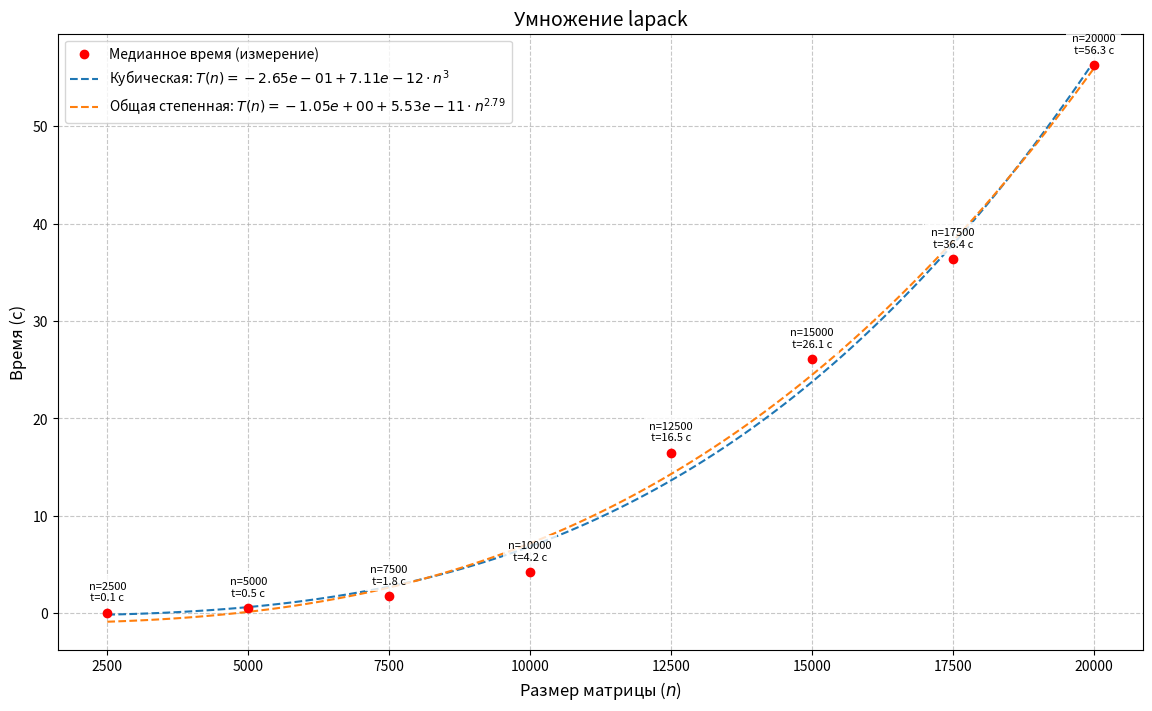

Source code (Python):
import numpy as np
import matplotlib.pyplot as plt
from scipy.optimize import curve_fit

# Данные
n = np.array([2500, 5000, 7500, 10000, 12500, 15000, 17500, 20000])
t_median = np.array([0.061, 0.508, 1.799, 4.249, 16.492, 26.126, 36.362, 56.285])

# 1. Кубическая функция: T(n) = b + a * n^3
def cubic_law(n, a, b):
    return b + a * n**3

# 2. Общая степенная функция: T(n) = b + a * n^c
def general_power_law(n, a, b, c):
    return b + a * n**c

# Аппроксимация кубической зависимостью
params_cubic, _ = curve_fit(cubic_law, n, t_median, p0=[1e-11, 0], maxfev=5000)
a_cubic, b_cubic = params_cubic

# Аппроксимация общей степенной зависимостью
params_gen, _ = curve_fit(general_power_law, n, t_median, p0=[1e-11, 0, 3], maxfev=5000)
a_gen, b_gen, c_gen = params_gen

# Предсказанные значения
n_fit = np.linspace(2500, 20000, 100)
t_fit_cubic = cubic_law(n_fit, a_cubic, b_cubic)
t_fit_gen = general_power_law(n_fit, a_gen, b_gen, c_gen)

# График
plt.figure(figsize=(14, 8))
plt.scatter(n, t_median, color='red', label='Медианное время (измерение)', zorder=5)

# Подписи к точкам
for x, y in zip(n, t_median):
    plt.text(x, y + 1, f'n={x}\nt={y:.1f} с', fontsize=8, ha='center', va='bottom',
             bbox=dict(facecolor='white', alpha=0.8, edgecolor='none'))

plt.plot(n_fit, t_fit_cubic, '--', 
         label=f'Кубическая: $T(n) = {b_cubic:.2e} + {a_cubic:.2e} \cdot n^3$')
plt.plot(n_fit, t_fit_gen, '--', 
         label=f'Общая степенная: $T(n) = {b_gen:.2e} + {a_gen:.2e} \cdot n^{{{c_gen:.2f}}}$')

plt.xlabel('Размер матрицы ($n$)', fontsize=12)
plt.ylabel('Время (с)', fontsize=12)
plt.title('Умножение lapack', fontsize=14)
plt.legend()
plt.grid(True, linestyle='--', alpha=0.7)
plt.show()
